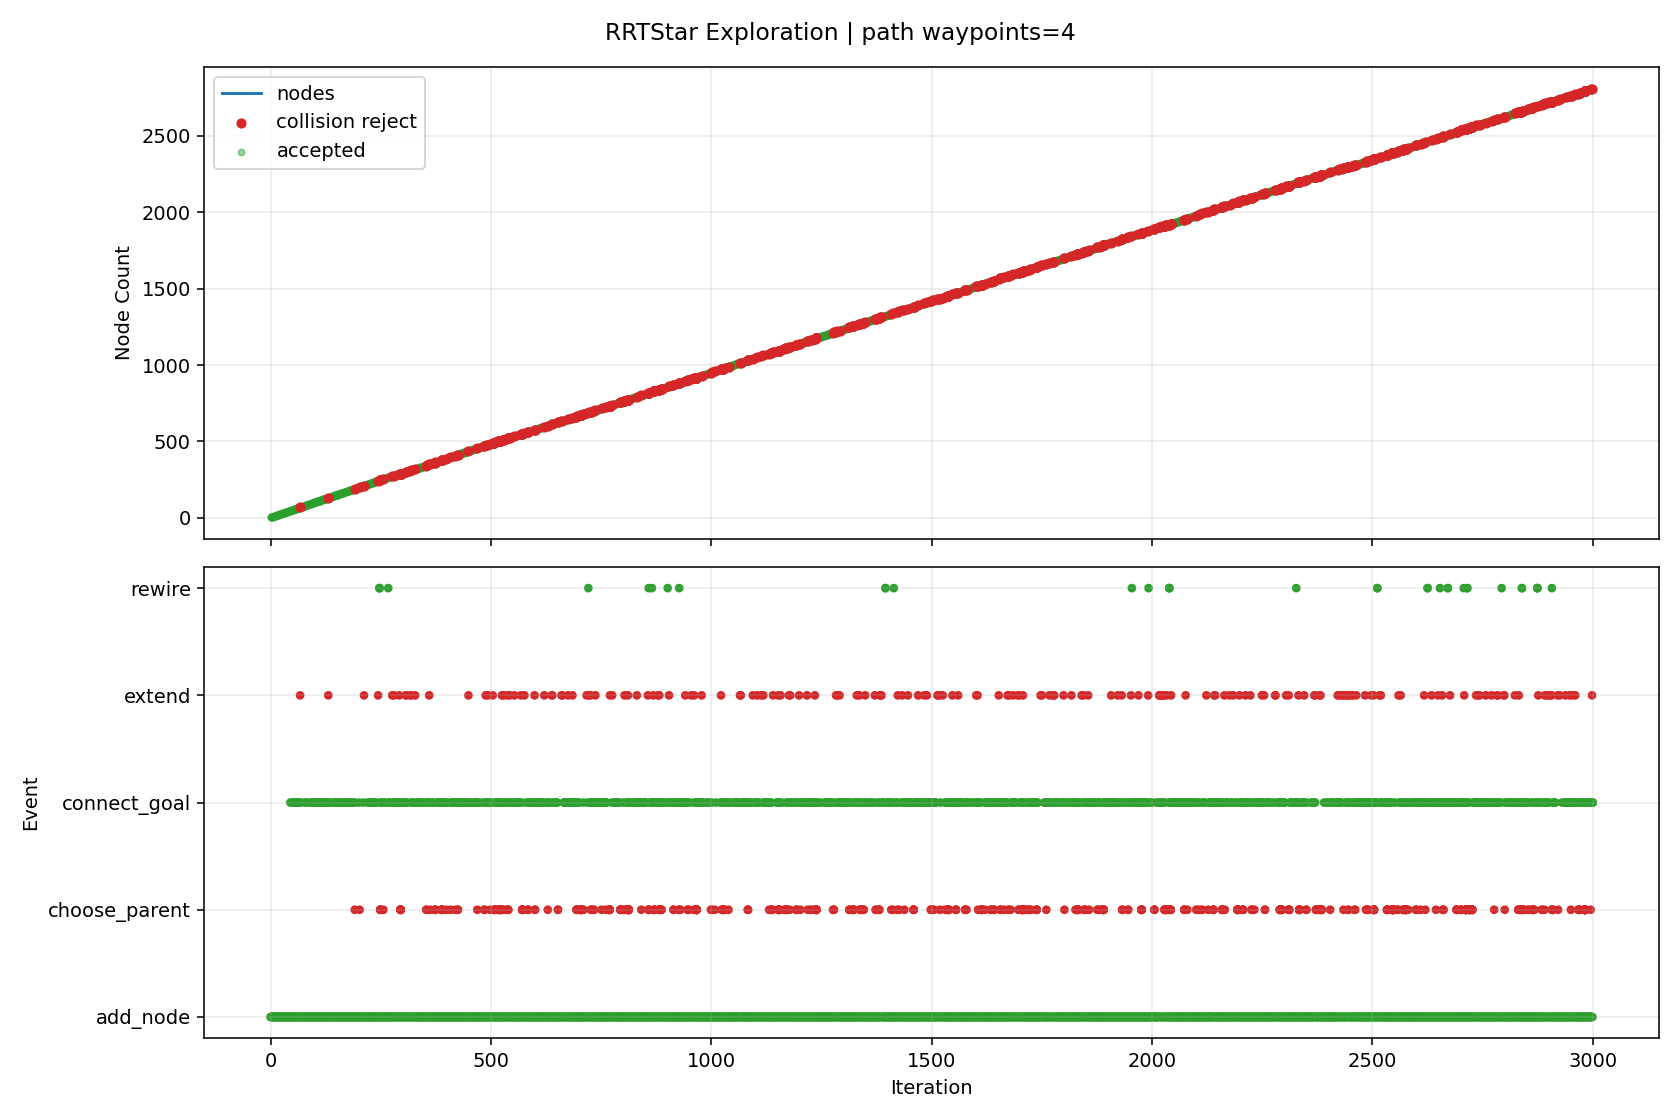

Data behind this chart, as committed beside it:
iteration, phase, sample_type, nearest_idx, node_count, accepted, collision, collision_pairs, collision_q, collision_alpha, reason, cost, from_q, to_q, sample_q
0, add_node, random, 0, 2, True, False, , , , best_parent=0, 0.08, [0.0, 0.0, 0.0, 0.0, 0.0, 0.0, 0.0, 0.0], [0.412729, 0.065838, 0.04539, -0.059553,…, [5.797448, 0.924806, 0.637576, -0.83652,…
1, add_node, random, 1, 3, True, False, , , , best_parent=0, 0.1287, [0.0, 0.0, 0.0, 0.0, 0.0, 0.0, 0.0, 0.0], [0.827408, 0.040629, -0.104214, -0.04006…, [5.877249, -0.266363, -1.926049, 0.19731…
2, add_node, goal_bias, 2, 4, True, False, , , , best_parent=0, 0.1508, [0.0, 0.0, 0.0, 0.0, 0.0, 0.0, 0.0, 0.0], [1.050197, 0.119419, -0.126992, 0.043463…, [1.974323, 0.446241, -0.221473, 0.389918…
3, add_node, random, 2, 5, True, False, , , , best_parent=0, 0.1624, [0.0, 0.0, 0.0, 0.0, 0.0, 0.0, 0.0, 0.0], [0.90036, -0.027901, -0.342021, 0.061089…, [1.688548, -0.768317, -2.911341, 1.15393…
4, add_node, random, 2, 6, True, False, , , , best_parent=0, 0.1689, [0.0, 0.0, 0.0, 0.0, 0.0, 0.0, 0.0, 0.0], [1.131011, -0.036165, -0.066456, -0.2649…, [3.666023, -0.677376, 0.248815, -2.14307…
5, add_node, random, 5, 7, True, False, , , , best_parent=0, 0.1996, [0.0, 0.0, 0.0, 0.0, 0.0, 0.0, 0.0, 0.0], [1.021125, -0.101587, -0.318356, -0.2116…, [0.154339, -0.617637, -2.305358, 0.20892…
6, add_node, random, 4, 8, True, False, , , , best_parent=0, 0.2292, [0.0, 0.0, 0.0, 0.0, 0.0, 0.0, 0.0, 0.0], [1.205926, -0.061737, -0.316194, 0.29908…, [4.040369, -0.375602, -0.076624, 2.50675…
7, add_node, random, 7, 9, True, False, , , , best_parent=0, 0.2384, [0.0, 0.0, 0.0, 0.0, 0.0, 0.0, 0.0, 0.0], [1.205235, -0.051561, -0.018604, 0.55533…, [1.198351, 0.049931, 2.949444, 3.111056,…
8, add_node, random, 6, 10, True, False, , , , best_parent=0, 0.2649, [0.0, 0.0, 0.0, 0.0, 0.0, 0.0, 0.0, 0.0], [1.429709, -0.159509, -0.520067, -0.3153…, [5.102398, -0.680159, -2.333203, -1.2476…
9, add_node, random, 8, 11, True, False, , , , best_parent=0, 0.3126, [0.0, 0.0, 0.0, 0.0, 0.0, 0.0, 0.0, 0.0], [1.587394, -0.108246, 0.035759, 0.755194…, [5.407736, -0.674913, 0.579213, 2.753139…
10, add_node, random, 9, 12, True, False, , , , best_parent=0, 0.3182, [0.0, 0.0, 0.0, 0.0, 0.0, 0.0, 0.0, 0.0], [1.845372, -0.10673, -0.650858, -0.49282…, [7.580477, 0.621487, -2.45545, -2.941188…
11, add_node, random, 11, 13, True, False, , , , best_parent=11, 0.3982, [1.845372, -0.10673, -0.650858, -0.49282…, [2.084583, -0.127503, -0.929116, -0.4842…, [3.327863, -0.235467, -2.375337, -0.4393…
12, add_node, random, 8, 14, True, False, , , , best_parent=0, 0.2641, [0.0, 0.0, 0.0, 0.0, 0.0, 0.0, 0.0, 0.0], [1.279904, -0.015226, -0.077814, 0.67327…, [1.861042, 0.26757, -0.538635, 1.591204,…
13, add_node, random, 13, 15, True, False, , , , best_parent=0, 0.2981, [0.0, 0.0, 0.0, 0.0, 0.0, 0.0, 0.0, 0.0], [1.693525, -0.018315, -0.128362, 0.63936…, [5.648908, -0.047861, -0.61175, 0.315087…
14, add_node, random, 6, 16, True, False, , , , best_parent=0, 0.222, [0.0, 0.0, 0.0, 0.0, 0.0, 0.0, 0.0, 0.0], [1.067672, -0.080387, -0.02101, 0.021058…, [1.475474, 0.105339, 2.584043, 2.059961,…
15, add_node, random, 3, 17, True, False, , , , best_parent=0, 0.2096, [0.0, 0.0, 0.0, 0.0, 0.0, 0.0, 0.0, 0.0], [1.329548, 0.210999, -0.094925, 0.258305…, [3.421585, 0.89683, 0.145218, 1.867233, …
16, add_node, random, 16, 18, True, False, , , , best_parent=0, 0.2559, [0.0, 0.0, 0.0, 0.0, 0.0, 0.0, 0.0, 0.0], [1.445709, 0.276583, -0.239224, 0.431754…, [2.539759, 0.894286, -1.598295, 2.065375…
17, add_node, random, 12, 19, True, False, , , , best_parent=6, 0.4336, [1.021125, -0.101587, -0.318356, -0.2116…, [1.945882, -0.200483, -1.150551, -0.4508…, [1.416239, -0.479165, -1.996123, -0.3233…
18, add_node, random, 15, 20, True, False, , , , best_parent=0, 0.2446, [0.0, 0.0, 0.0, 0.0, 0.0, 0.0, 0.0, 0.0], [1.310406, -0.125197, 0.318793, 0.215406…, [2.487074, -0.342415, 1.96601, 1.15752, …
19, add_node, random, 5, 21, True, False, , , , best_parent=0, 0.1905, [0.0, 0.0, 0.0, 0.0, 0.0, 0.0, 0.0, 0.0], [1.179337, -0.075313, 0.06212, -0.581419…, [1.537524, -0.365474, 1.015107, -2.92677…
20, add_node, random, 17, 22, True, False, , , , best_parent=0, 0.311, [0.0, 0.0, 0.0, 0.0, 0.0, 0.0, 0.0, 0.0], [1.830031, 0.328271, -0.021626, 0.587864…, [6.648976, 0.976378, 2.706797, 2.545295,…
21, add_node, random, 20, 23, True, False, , , , best_parent=0, 0.244, [0.0, 0.0, 0.0, 0.0, 0.0, 0.0, 0.0, 0.0], [1.593366, -0.121051, 0.280462, -0.68588…, [6.625115, -0.676913, 2.934002, -1.95541…
22, add_node, random, 22, 24, True, False, , , , best_parent=0, 0.2779, [0.0, 0.0, 0.0, 0.0, 0.0, 0.0, 0.0, 0.0], [1.789484, -0.09283, 0.395389, -0.79493,…, [3.830444, 0.200861, 1.591416, -1.929783…
23, add_node, random, 10, 25, True, False, , , , best_parent=8, 0.3902, [1.205235, -0.051561, -0.018604, 0.55533…, [1.910686, -0.151416, -0.077498, 0.96292…, [4.358921, -0.478334, -0.935176, 2.53605…
24, add_node, random, 21, 26, True, False, , , , best_parent=1, 0.3862, [0.412729, 0.065838, 0.04539, -0.059553,…, [2.252227, 0.332961, 0.16597, 0.785024, …, [6.893796, 0.384512, 2.228378, 2.952576,…
25, add_node, random, 23, 27, True, False, , , , best_parent=0, 0.3324, [0.0, 0.0, 0.0, 0.0, 0.0, 0.0, 0.0, 0.0], [2.141267, -0.080346, 0.595039, -0.86687…, [4.649616, 0.008674, 2.018621, -1.379855…
26, add_node, random, 23, 28, True, False, , , , best_parent=0, 0.3199, [0.0, 0.0, 0.0, 0.0, 0.0, 0.0, 0.0, 0.0], [2.064996, -0.059777, 0.282136, -1.03110…, [4.085782, 0.182657, -0.548541, -2.76340…
27, add_node, goal_bias, 16, 29, True, False, , , , best_parent=0, 0.2591, [0.0, 0.0, 0.0, 0.0, 0.0, 0.0, 0.0, 0.0], [1.510493, 0.277016, -0.130439, 0.29524,…, [1.974323, 0.446241, -0.221473, 0.389918…
28, add_node, random, 12, 30, True, False, , , , best_parent=5, 0.4434, [1.131011, -0.036165, -0.066456, -0.2649…, [2.550005, -0.076035, -0.994331, -0.6612…, [7.801731, 0.504715, -1.730207, -2.65935…
29, add_node, random, 26, 31, True, False, , , , best_parent=22, 0.3955, [1.593366, -0.121051, 0.280462, -0.68588…, [2.534641, -0.140185, 0.576102, -0.98941…, [5.46514, -0.585964, 0.435024, -1.902299…
30, add_node, random, 30, 32, True, False, , , , best_parent=26, 0.4465, [2.141267, -0.080346, 0.595039, -0.86687…, [2.851721, -0.200636, 0.750406, -0.91344…, [6.612196, -0.917575, 2.817613, -0.01252…
31, add_node, random, 14, 33, True, False, , , , best_parent=0, 0.3494, [0.0, 0.0, 0.0, 0.0, 0.0, 0.0, 0.0, 0.0], [1.862375, -0.057435, -0.421682, 0.85215…, [3.253111, -0.379647, -2.837618, 2.60482…
32, add_node, random, 31, 34, True, False, , , , best_parent=22, 0.4982, [1.593366, -0.121051, 0.280462, -0.68588…, [3.223897, -0.265181, 0.78328, -0.66187,…, [7.126537, -0.941997, 1.127992, 1.976185…
33, add_node, goal_bias, 28, 35, True, False, , , , best_parent=0, 0.3211, [0.0, 0.0, 0.0, 0.0, 0.0, 0.0, 0.0, 0.0], [1.691439, 0.343033, -0.165952, 0.332175…, [1.974323, 0.446241, -0.221473, 0.389918…
34, add_node, random, 27, 36, True, False, , , , best_parent=27, 0.3999, [2.064996, -0.059777, 0.282136, -1.03110…, [2.35825, -0.00271, 0.543332, -1.197908,…, [4.859879, 0.484103, 2.771485, -2.62081,…
35, add_node, random, 32, 37, True, False, , , , best_parent=4, 0.4221, [0.90036, -0.027901, -0.342021, 0.061089…, [1.917331, -0.126881, -0.664764, 0.95556…, [2.46795, -0.822682, -3.100265, 1.991679…
36, add_node, random, 36, 38, True, False, , , , best_parent=4, 0.4771, [0.90036, -0.027901, -0.342021, 0.061089…, [2.207576, -0.228749, -0.789395, 1.19627…, [3.719349, -0.759336, -1.438554, 2.44999…
37, add_node, random, 30, 39, True, False, , , , best_parent=22, 0.4449, [1.593366, -0.121051, 0.280462, -0.68588…, [2.698999, -0.088555, 0.445751, -1.28842…, [3.688862, 0.222387, -0.339298, -3.08923…
38, add_node, random, 21, 40, True, False, , , , best_parent=1, 0.3695, [0.412729, 0.065838, 0.04539, -0.059553,…, [1.988789, 0.32217, -0.227068, 0.632498,…, [3.299294, 0.271803, -1.922938, 1.000936…
39, add_node, random, 33, 41, True, False, , , , best_parent=22, 0.5305, [1.593366, -0.121051, 0.280462, -0.68588…, [3.520587, -0.321129, 0.728685, -0.80745…, [6.084451, -0.804604, 0.256899, -2.06551…
40, add_node, random, 40, 42, True, False, , , , best_parent=22, 0.5532, [1.593366, -0.121051, 0.280462, -0.68588…, [3.755588, -0.281332, 0.553338, -0.65527…, [5.73225, 0.05341, -0.921551, 0.624785, …
41, add_node, random, 34, 43, True, False, , , , best_parent=28, 0.3984, [1.510493, 0.277016, -0.130439, 0.29524,…, [2.020212, 0.319765, -0.316466, 0.460864…, [5.536258, 0.070936, -1.926129, 1.837124…
42, add_node, random, 39, 44, True, False, , , , best_parent=1, 0.3897, [0.412729, 0.065838, 0.04539, -0.059553,…, [2.058575, 0.31818, -0.132036, 0.717909,…, [2.6092, 0.286701, 0.617789, 1.391827, -…
43, add_node, random, 41, 45, True, False, , , , best_parent=23, 0.6062, [1.789484, -0.09283, 0.395389, -0.79493,…, [4.119949, -0.206228, 0.518636, -0.78371…, [6.768349, 0.339673, 0.266399, -1.717314…
44, add_node, random, 35, 46, True, False, , , , best_parent=27, 0.4639, [2.064996, -0.059777, 0.282136, -1.03110…, [2.777185, -0.027851, 0.665989, -1.24633…, [7.27313, -0.297658, 1.982332, -1.76601,…
45, add_node, goal_bias, 42, 47, True, False, , , , best_parent=34, 0.4259, [1.691439, 0.343033, -0.165952, 0.332175…, [1.986302, 0.413226, -0.24627, 0.408438,…, [1.974323, 0.446241, -0.221473, 0.389918…
45, connect_goal, , 46, 47, True, False, , , , periodic_goal_connected, 0.4541, [1.986302, 0.413226, -0.24627, 0.408438,…, [1.974323, 0.446241, -0.221473, 0.389918…, 
46, add_node, random, 29, 48, True, False, , , , best_parent=5, 0.4937, [1.131011, -0.036165, -0.066456, -0.2649…, [2.830558, -0.153542, -1.016197, -0.7018…, [5.880381, -0.996104, -1.253901, -1.1425…
47, add_node, random, 41, 49, True, False, , , , best_parent=22, 0.5924, [1.593366, -0.121051, 0.280462, -0.68588…, [3.965782, -0.28384, 0.609245, -0.459092…, [6.314117, -0.311868, 1.23385, 1.732649,…
48, add_node, random, 37, 50, True, False, , , , best_parent=32, 0.5379, [1.862375, -0.057435, -0.421682, 0.85215…, [2.671909, -0.288298, -0.936756, 1.14800…, [7.85245, -0.952692, -2.580848, 0.609548…
49, add_node, random, 24, 51, True, False, , , , best_parent=8, 0.4441, [1.205235, -0.051561, -0.018604, 0.55533…, [2.22273, -0.05751, -0.059617, 1.065123,…, [4.213698, 0.541647, 0.054475, 1.717175,…
50, add_node, random, 50, 52, True, False, , , , best_parent=8, 0.4778, [1.205235, -0.051561, -0.018604, 0.55533…, [2.455553, 0.042148, 0.078016, 0.978003,…, [4.486766, 0.911591, 1.278762, 0.217944,…
50, connect_goal, , 46, 52, True, False, , , , periodic_goal_connected, 0.4541, [1.986302, 0.413226, -0.24627, 0.408438,…, [1.974323, 0.446241, -0.221473, 0.389918…, 
51, add_node, random, 45, 53, True, False, , , , best_parent=27, 0.5269, [2.064996, -0.059777, 0.282136, -1.03110…, [2.957699, -0.072334, 0.873618, -1.43732…, [4.082208, -0.349443, 2.167031, -2.62708…
52, add_node, goal_bias, 46, 54, True, False, , , , best_parent=34, 0.4462, [1.691439, 0.343033, -0.165952, 0.332175…, [1.974323, 0.446241, -0.221473, 0.389918…, [1.974323, 0.446241, -0.221473, 0.389918…
52, connect_goal, , 53, 54, True, False, , , , periodic_goal_connected, 0.4462, [1.974323, 0.446241, -0.221473, 0.389918…, [1.974323, 0.446241, -0.221473, 0.389918…, 
53, add_node, random, 52, 55, True, False, , , , best_parent=27, 0.5716, [2.064996, -0.059777, 0.282136, -1.03110…, [3.418963, -0.027999, 0.875324, -1.54526…, [7.313816, 0.346365, 0.889732, -2.456693…
54, add_node, random, 32, 56, True, False, , , , best_parent=14, 0.4112, [1.693525, -0.018315, -0.128362, 0.63936…, [1.929053, -0.078416, -0.523361, 0.52561…, [2.487012, -0.253988, -1.374217, -2.2069…
55, add_node, random, 34, 57, True, False, , , , best_parent=0, 0.3397, [0.0, 0.0, 0.0, 0.0, 0.0, 0.0, 0.0, 0.0], [1.612963, 0.422474, -0.271936, 0.492822…, [1.302458, 0.7368, -0.691284, 1.128458, …
56, add_node, goal_bias, 53, 58, True, False, , , , best_parent=53, 0.4462, [1.974323, 0.446241, -0.221473, 0.389918…, [1.974323, 0.446241, -0.221473, 0.389918…, [1.974323, 0.446241, -0.221473, 0.389918…
... 4,517 more rows
